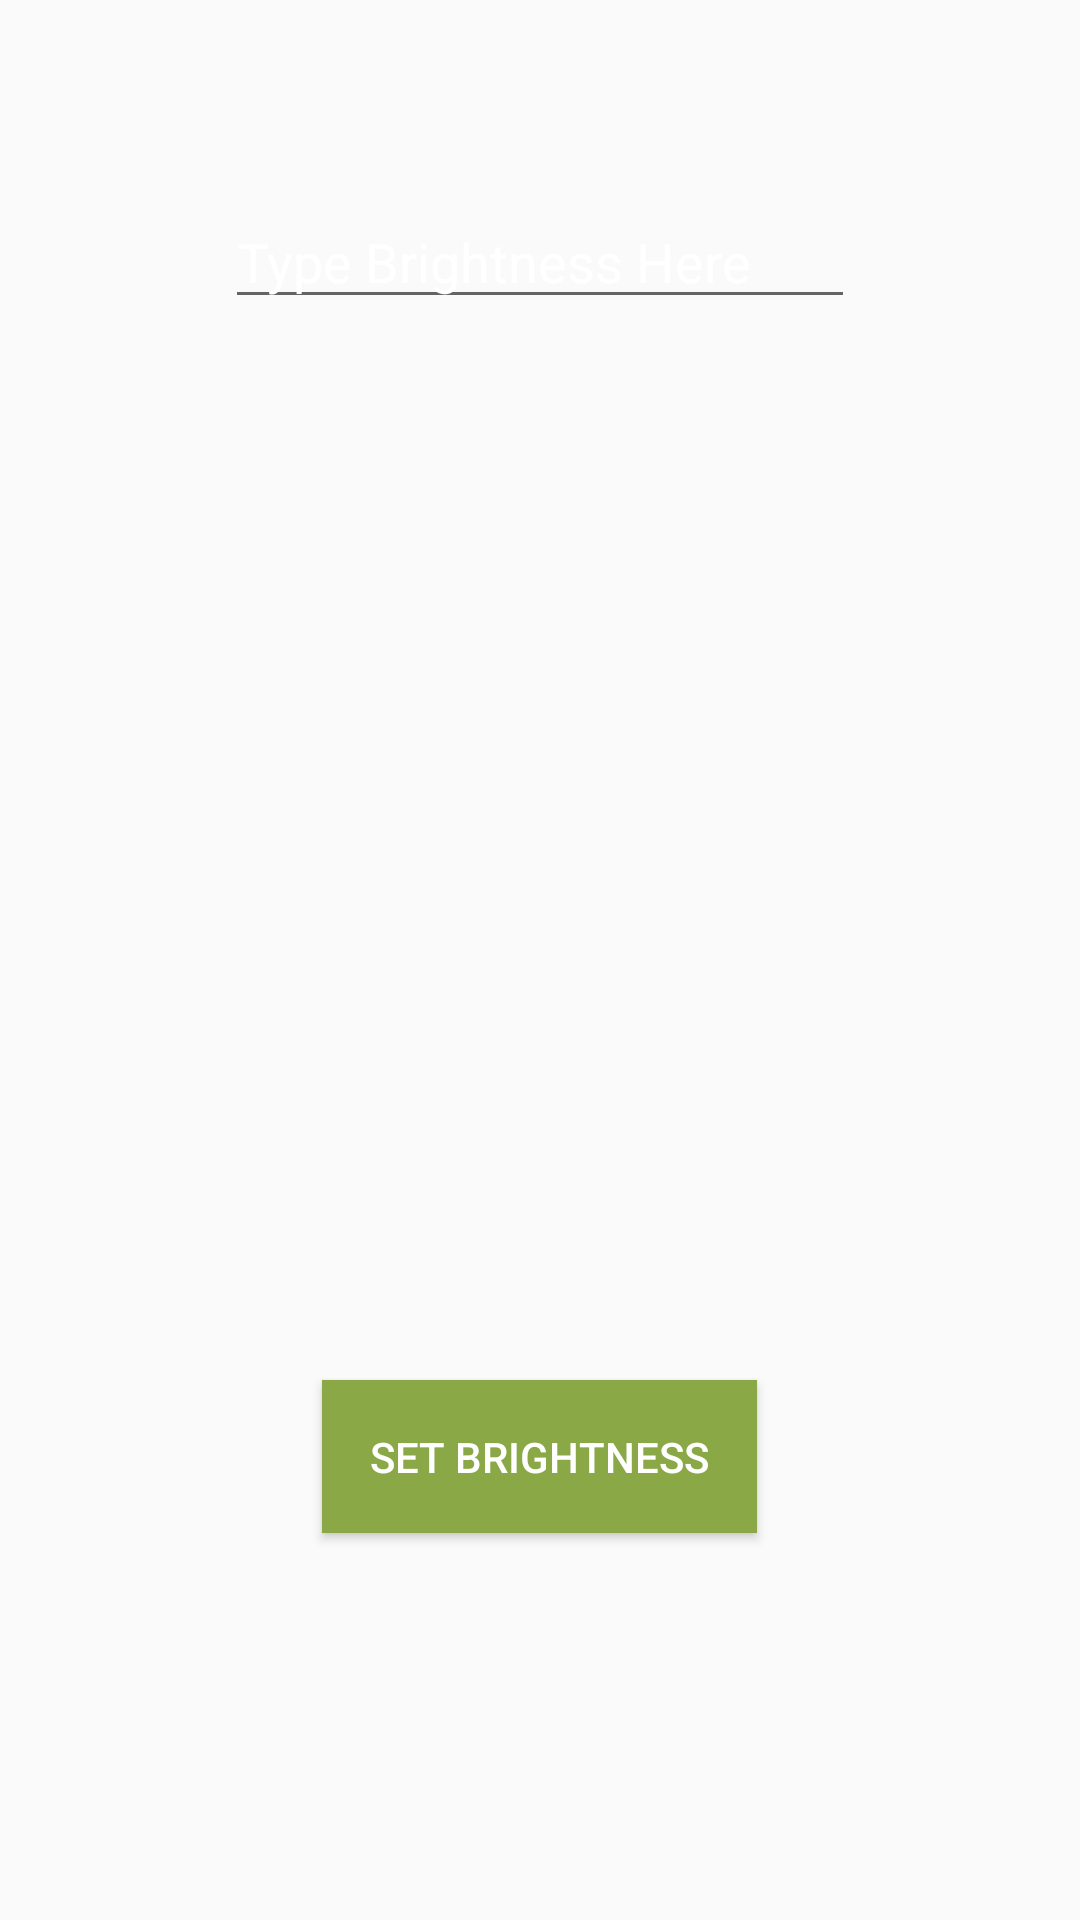

The Android layout XML behind this screen, and the referenced resources:
<!-- AndroidManifest.xml: application theme AppTheme -->
<!-- res/layout/activity_brightness.xml -->
<?xml version="1.0" encoding="utf-8"?>
<RelativeLayout xmlns:android="http://schemas.android.com/apk/res/android"
    xmlns:tools="http://schemas.android.com/tools"
    android:id="@+id/activity_brightness"
    android:layout_width="match_parent"
    android:layout_height="match_parent"
    android:paddingBottom="@dimen/activity_vertical_margin"
    android:paddingLeft="@dimen/activity_horizontal_margin"
    android:paddingRight="@dimen/activity_horizontal_margin"
    android:paddingTop="@dimen/activity_vertical_margin"
    tools:context="twice.pbdtest.BrightnessActivity">

    <EditText
        android:layout_width="wrap_content"
        android:layout_height="wrap_content"
        android:inputType="textPersonName"
        android:ems="10"
        android:layout_alignParentTop="true"
        android:layout_centerHorizontal="true"
        android:layout_marginTop="65dp"
        android:id="@+id/txtBrightness"
        android:hint="Type Brightness Here" />

    <Button
        android:text="Set Brightness"
        android:layout_width="wrap_content"
        android:layout_height="wrap_content"
        android:layout_alignParentBottom="true"
        android:layout_centerHorizontal="true"
        android:layout_marginBottom="129dp"
        android:id="@+id/btn6"
        android:padding="16dp"
        android:background="@color/yellow"
        android:textColor="@color/white"
        android:onClick="setBrightness" />
</RelativeLayout>
<!-- resources referenced by this layout -->
<resources>
  <color name="white">#ffffff</color>
  <color name="yellow">#8aa846</color>
  <style name="AppTheme" parent="Theme.AppCompat.Light.DarkActionBar">
          
          <item name="colorPrimary">@color/colorPrimary</item>
          <item name="colorPrimaryDark">@color/colorPrimaryDark</item>
          <item name="colorAccent">@color/colorAccent</item>
          <item name="android:textColorHint">@color/white</item>
      </style>
  <color name="colorPrimary">#8aa846</color>
  <color name="colorPrimaryDark">#000000</color>
  <color name="colorAccent">#FF4081</color>
</resources>
